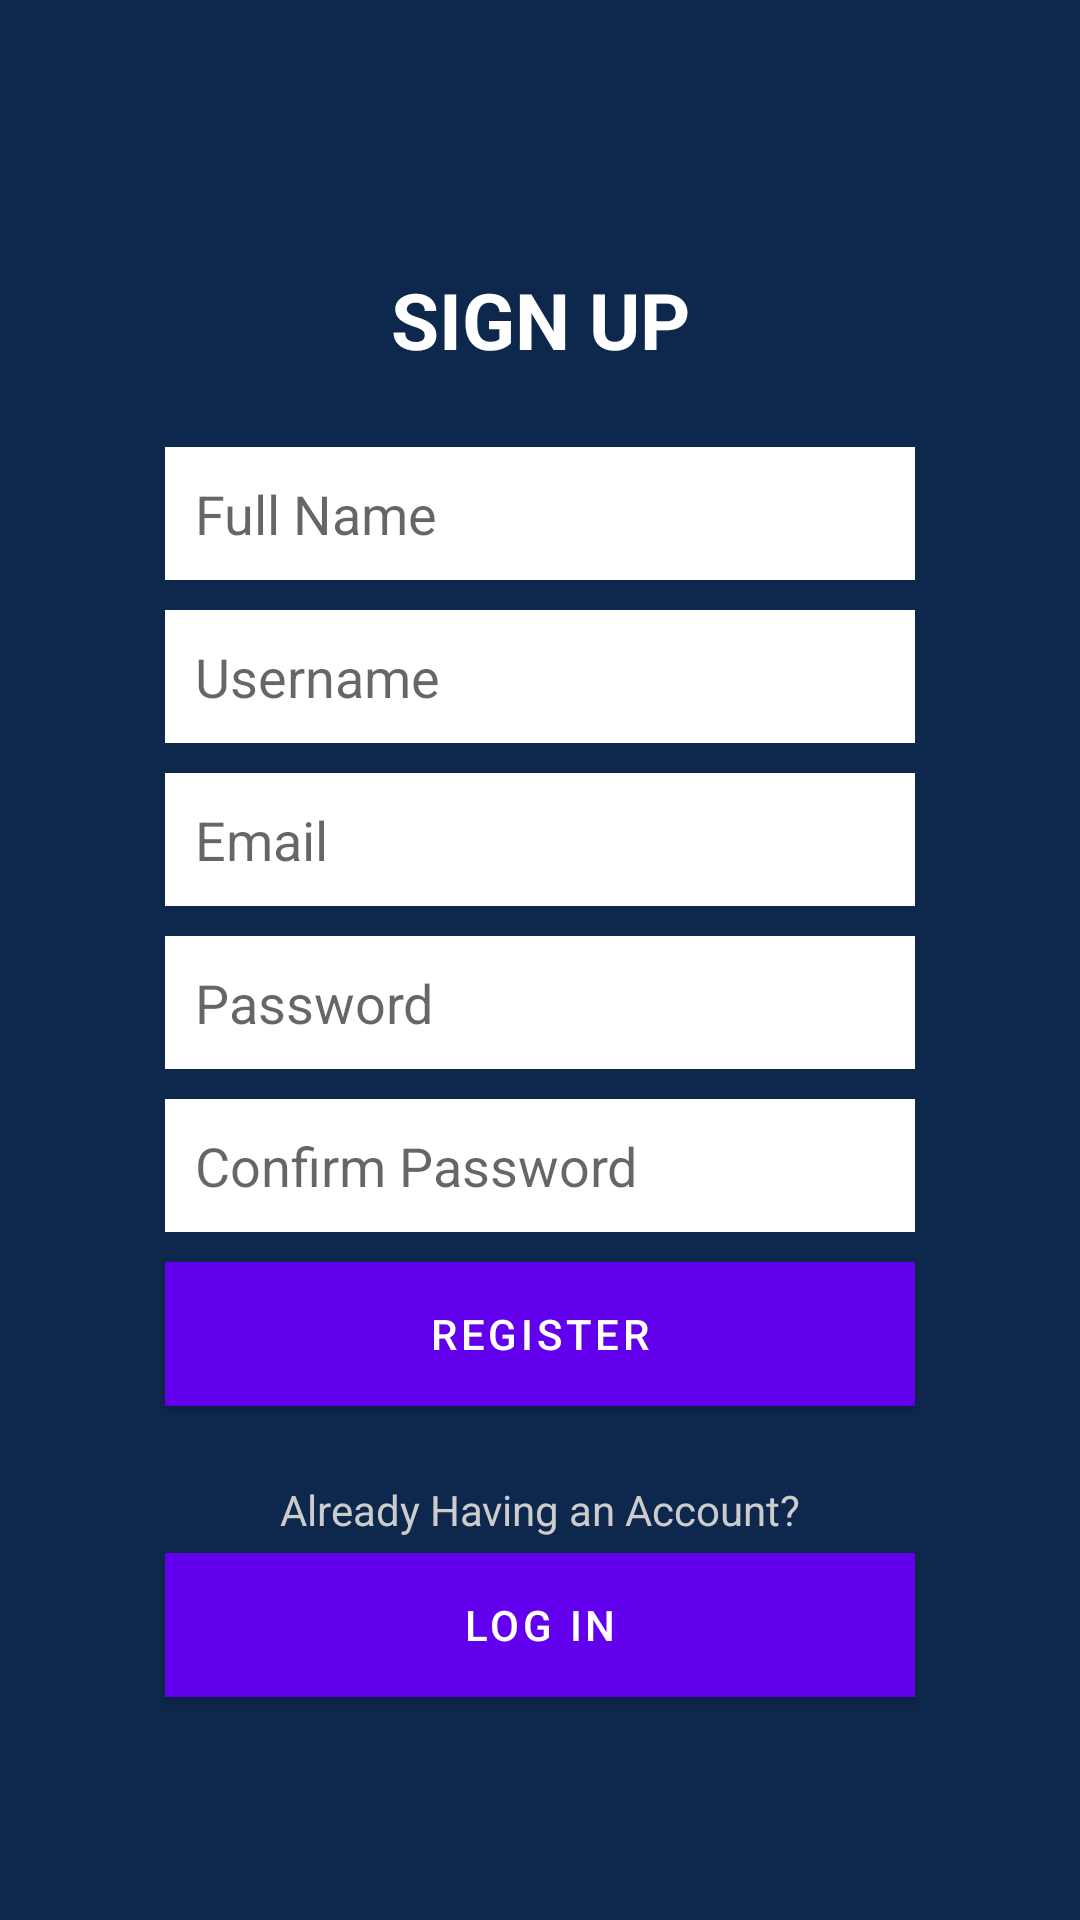

The Android layout XML behind this screen, and the referenced resources:
<!-- AndroidManifest.xml: application theme Theme.BasicApp -->
<!-- res/layout/activity_register.xml -->
<?xml version="1.0" encoding="utf-8"?>
<layout xmlns:android="http://schemas.android.com/apk/res/android"
    xmlns:app="http://schemas.android.com/apk/res-auto">

    <RelativeLayout
        android:layout_width="match_parent"
        android:layout_height="match_parent">
    <LinearLayout
    android:layout_width="match_parent"
    android:layout_height="match_parent"
    android:background="#0E274C"
    android:gravity="center_vertical"
    android:orientation="vertical"
    android:padding="50dp">

    <TextView
        android:id="@+id/textView"
        android:layout_width="match_parent"
        android:layout_height="wrap_content"
        android:layout_margin="20dp"
        android:gravity="center"
        android:text="@string/sign_up"
        android:textAllCaps="true"
        android:textColor="@android:color/white"
        android:textSize="26sp"
        android:textStyle="bold" />


    <EditText
        android:id="@+id/etFullName"
        android:layout_width="match_parent"
        android:layout_height="wrap_content"
        android:layout_margin="5dp"
        android:background="@android:color/white"
        android:hint="@string/full_name"
        android:inputType="textPersonName"
        android:padding="10dp" />

    <EditText
        android:id="@+id/etUsername"
        android:layout_width="match_parent"
        android:layout_height="wrap_content"
        android:layout_margin="5dp"
        android:background="@android:color/white"
        android:hint="@string/username"
        android:inputType="textPersonName"
        android:padding="10dp" />

        <EditText
            android:id="@+id/etEmailId"
            android:layout_width="match_parent"
            android:layout_height="wrap_content"
            android:layout_margin="5dp"
            android:background="@android:color/white"
            android:hint="@string/email"
            android:inputType="textEmailAddress"
            android:padding="10dp" />


    <EditText
        android:id="@+id/etPassword"
        android:layout_width="match_parent"
        android:layout_height="wrap_content"
        android:layout_margin="5dp"
        android:background="@android:color/white"
        android:hint="@string/password"
        android:inputType="textPassword"
        android:padding="10dp" />

    <EditText
        android:id="@+id/etConfirmPassword"
        android:layout_width="match_parent"
        android:layout_height="wrap_content"
        android:layout_margin="5dp"
        android:background="@android:color/white"
        android:hint="@string/confirm_password"
        android:inputType="textPassword"
        android:padding="10dp" />

    <com.google.android.material.button.MaterialButton
        android:id="@+id/btnRegister"
        android:layout_width="match_parent"
        android:layout_height="wrap_content"
        android:layout_margin="5dp"
        android:background="#3F51B5"
        android:text="@string/register"
        android:textColor="@android:color/white" />

    <TextView
        android:layout_width="match_parent"
        android:layout_height="wrap_content"
        android:layout_marginTop="20dp"
        android:gravity="center"
        android:text="@string/already_having_account"
        android:textColor="#ccc" />

    <com.google.android.material.button.MaterialButton
        android:id="@+id/btnRegisterLogin"
        android:layout_width="match_parent"
        android:layout_height="wrap_content"
        android:layout_margin="5dp"
        android:background="#aaa"
        android:text="@string/log_in"
        android:textColor="@android:color/white" />
</LinearLayout>
        <com.google.android.material.progressindicator.CircularProgressIndicator
            android:id="@+id/loader"
            android:layout_width="match_parent"
            android:layout_height="match_parent"
            android:layout_centerInParent="true"
            app:indicatorSize="60dp"
            app:trackThickness="5dp"
            app:trackColor="@color/black"
            app:indicatorColor="@color/purple_700"
            android:visibility="gone"
            android:layout_gravity="center_horizontal"
            android:progress="80"
            app:trackCornerRadius="8dp" />
    </RelativeLayout>
</layout>
<!-- resources referenced by this layout -->
<resources>
  <string name="already_having_account">Already Having an Account?</string>
  <string name="confirm_password">Confirm Password</string>
  <string name="email">Email</string>
  <string name="full_name">Full Name</string>
  <string name="log_in">Log In</string>
  <string name="password">Password</string>
  <string name="register">Register</string>
  <string name="sign_up">Sign Up</string>
  <string name="username">Username</string>
  <style name="Theme.BasicApp" parent="Theme.MaterialComponents.DayNight.DarkActionBar">
          
          <item name="colorPrimary">@color/purple_500</item>
          <item name="colorPrimaryVariant">@color/purple_700</item>
          <item name="colorOnPrimary">@color/white</item>
          
          <item name="colorSecondary">@color/teal_200</item>
          <item name="colorSecondaryVariant">@color/teal_700</item>
          <item name="colorOnSecondary">@color/black</item>
          
          <item name="android:statusBarColor">?attr/colorPrimaryVariant</item>
          
          <item name="windowNoTitle">true</item>
          <item name="windowActionBar">false</item>
          <item name="android:windowFullscreen">true</item>
      </style>
  <!-- not gathered from this repository: default colours our renderer supplied (Android Studio template values) -->
  <color name="purple_500">#FF6200EE</color>
  <color name="purple_700">#FF3700B3</color>
  <color name="teal_200">#FF03DAC5</color>
  <color name="teal_700">#FF018786</color>
  <color name="black">#FF000000</color>
  <color name="white">#FFFFFFFF</color>
</resources>
